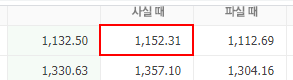
Workflow: recording4_exchange_rate_all

Step 1: click on the table cell

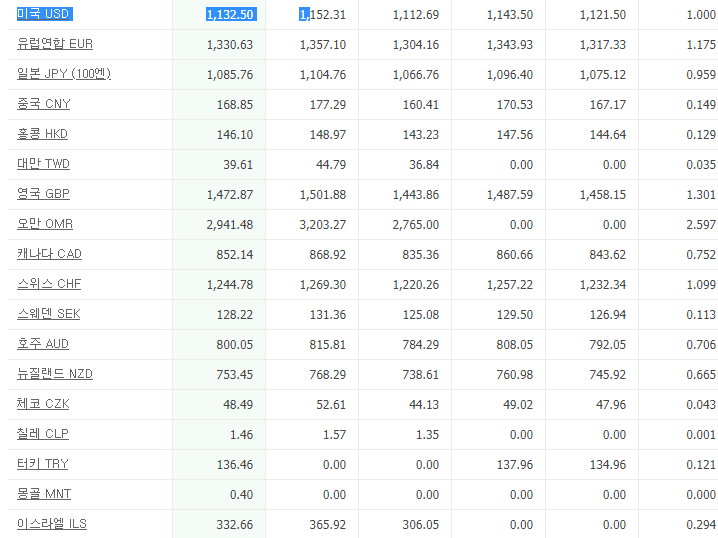
Step 2: get-text from the table